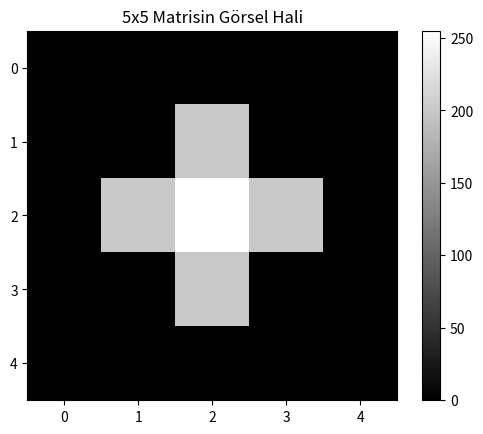

Recreate this plot in Python.
import numpy as np
import matplotlib.pyplot as plt

# 1. Matrisi oluştur (Senin kodun)
resim = np.zeros((5, 5), dtype='uint8')

# Tam ortadaki pikseli beyaz (255) yapalım
resim[2, 2] = 255
# Komşularını gri (200) yapalım
resim[2, 1] = 200
resim[1, 2] = 200
resim[2, 3] = 200
resim[3, 2] = 200

# Kodunun çıktısını kontrol et (İsteğe bağlı)
# print(resim)

# 2. Görselleştirme Kısmı
# plt.imshow() fonksiyonu diziyi resim olarak yorumlar.
# cmap='gray' parametresi, tek kanallı bu diziyi siyah-beyaz olarak gösterir.
# 0 = Siyah, 255 = Beyaz, aradakiler Gri tonlarıdır.
plt.imshow(resim, cmap='gray', vmin=0, vmax=255)

# Ek özellikleri ekleyelim (Daha anlaşılır olması için)
plt.title("5x5 Matrisin Görsel Hali")
plt.colorbar() # Hangi rengin hangi değere denk geldiğini gösteren bar
plt.axis('on')  # Eksenleri ve piksel numaralarını göster

# Resmi ekranda göster
plt.show()
